Dataset: vision (GitHub, mnds18/insurance_ai_app). Classes: broken glass, dent, fire damage, scratch, water damage.

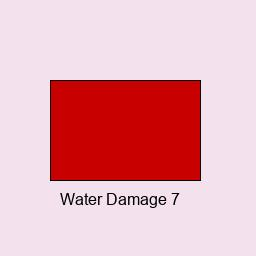
Label: water damage

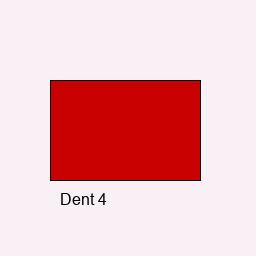
Label: dent

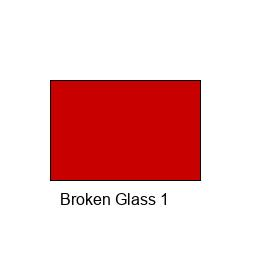
Label: broken glass

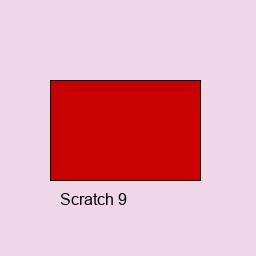
Label: scratch

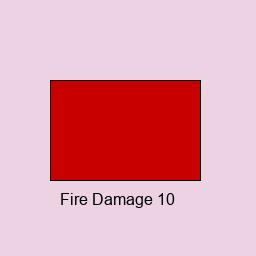
Label: fire damage

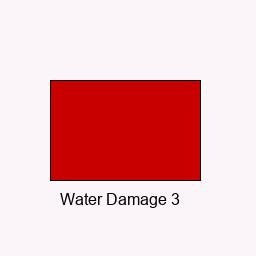
Label: water damage
